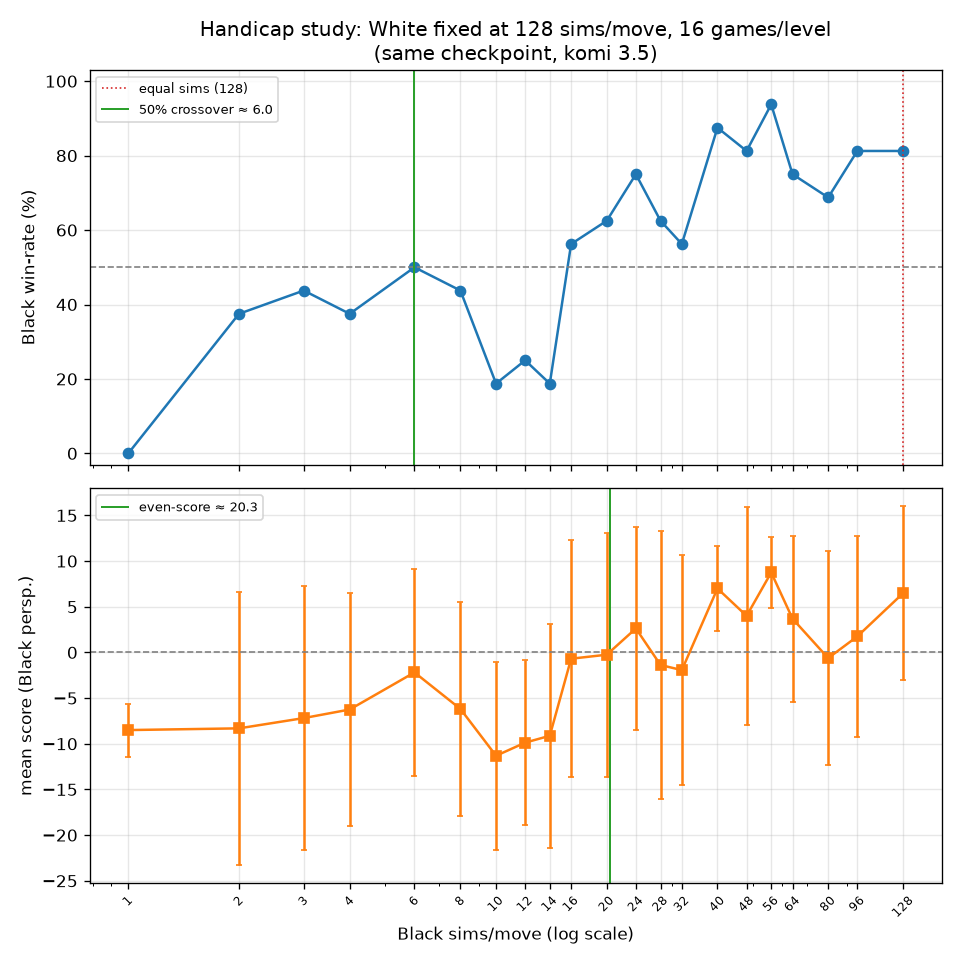

Source data for this figure (header and first rows):
black_sims, black_winrate, mean_score, std_score
1, 0.0000, -8.5, 2.894
2, 0.3750, -8.312, 14.96
3, 0.4375, -7.188, 14.43
4, 0.3750, -6.25, 12.75
6, 0.5000, -2.188, 11.34
8, 0.4375, -6.188, 11.75
10, 0.1875, -11.31, 10.27
12, 0.2500, -9.875, 9.055
14, 0.1875, -9.125, 12.27
16, 0.5625, -0.6875, 12.97
20, 0.6250, -0.2500, 13.34
24, 0.7500, 2.625, 11.08
28, 0.6250, -1.375, 14.68
32, 0.5625, -1.938, 12.62
40, 0.8750, 7, 4.65
48, 0.8125, 4, 11.93
56, 0.9375, 8.75, 3.897
64, 0.7500, 3.688, 9.064
80, 0.6875, -0.6250, 11.74
96, 0.8125, 1.75, 11.02
128, 0.8125, 6.5, 9.493
